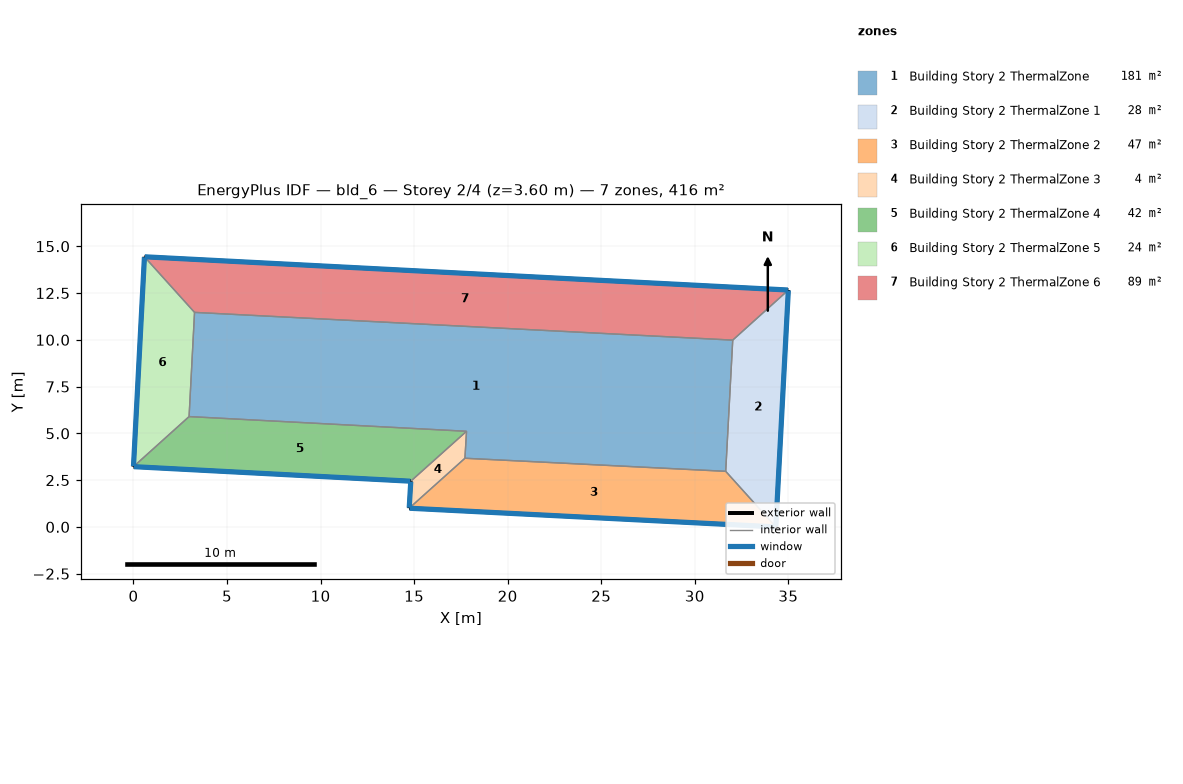
=== STOREY PLAN SPEC (per zone: floor XY polygon, exterior-wall plan segments, windows/doors) ===
zone 1: Building Story 2 ThermalZone  (181.1 m²)
  floor: (32.03, 9.98) (31.65, 2.97) (17.72, 3.67) (17.80, 5.11) (2.97, 5.90) (3.26, 11.47)
  interior walls: 6
zone 2: Building Story 2 ThermalZone 1  (27.9 m²)
  floor: (35.00, 12.66) (34.33, 0.00) (31.65, 2.97) (32.03, 9.98)
  exterior wall: (34.33, 0.00) – (35.00, 12.66)  [12.7 m]
    window: (34.33, 0.03) – (35.00, 12.64)  [13.7 m²]
  interior walls: 3
zone 3: Building Story 2 ThermalZone 2  (47.4 m²)
  floor: (34.33, 0.00) (14.74, 1.00) (17.72, 3.67) (31.65, 2.97)
  exterior wall: (14.74, 1.00) – (34.33, 0.00)  [19.6 m]
    window: (14.76, 1.00) – (34.31, 0.00)  [21.2 m²]
  interior walls: 3
zone 4: Building Story 2 ThermalZone 3  (4.1 m²)
  floor: (14.74, 1.00) (14.82, 2.44) (17.80, 5.11) (17.72, 3.67)
  exterior wall: (14.82, 2.44) – (14.74, 1.00)  [1.4 m]
    window: (14.82, 2.42) – (14.74, 1.02)  [1.6 m²]
  interior walls: 3
zone 5: Building Story 2 ThermalZone 4  (41.9 m²)
  floor: (14.82, 2.44) (0.00, 3.22) (2.97, 5.90) (17.80, 5.11)
  exterior wall: (0.00, 3.22) – (14.82, 2.44)  [14.8 m]
    window: (0.03, 3.22) – (14.80, 2.44)  [16.0 m²]
  interior walls: 3
zone 6: Building Story 2 ThermalZone 5  (23.8 m²)
  floor: (0.00, 3.22) (0.59, 14.44) (3.26, 11.47) (2.97, 5.90)
  exterior wall: (0.59, 14.44) – (0.00, 3.22)  [11.2 m]
    window: (0.58, 14.41) – (0.00, 3.25)  [12.1 m²]
  interior walls: 3
zone 7: Building Story 2 ThermalZone 6  (89.5 m²)
  floor: (0.59, 14.44) (35.00, 12.66) (32.03, 9.98) (3.26, 11.47)
  exterior wall: (35.00, 12.66) – (0.59, 14.44)  [34.5 m]
    window: (34.98, 12.66) – (0.61, 14.44)  [37.2 m²]
  interior walls: 3

=== DERIVED (storey summary) ===
Building: bld_6
Storey: 2 of 4  (floor level z = 3.60 m)
Storey gross floor area: 415.6 m²
Zones on this storey: 7
  - Building Story 2 ThermalZone: floor 181.1 m²
  - Building Story 2 ThermalZone 1: floor 27.9 m²; exterior wall 12.7 m (45.6 m²); 1 window(s) 13.7 m²; WWR 30.0%
  - Building Story 2 ThermalZone 2: floor 47.4 m²; exterior wall 19.6 m (70.6 m²); 1 window(s) 21.2 m²; WWR 30.0%
  - Building Story 2 ThermalZone 3: floor 4.1 m²; exterior wall 1.4 m (5.2 m²); 1 window(s) 1.6 m²; WWR 30.0%
  - Building Story 2 ThermalZone 4: floor 41.9 m²; exterior wall 14.8 m (53.4 m²); 1 window(s) 16.0 m²; WWR 30.0%
  - Building Story 2 ThermalZone 5: floor 23.8 m²; exterior wall 11.2 m (40.4 m²); 1 window(s) 12.1 m²; WWR 30.0%
  - Building Story 2 ThermalZone 6: floor 89.5 m²; exterior wall 34.5 m (124.1 m²); 1 window(s) 37.2 m²; WWR 30.0%
Zone adjacency: (none detected)